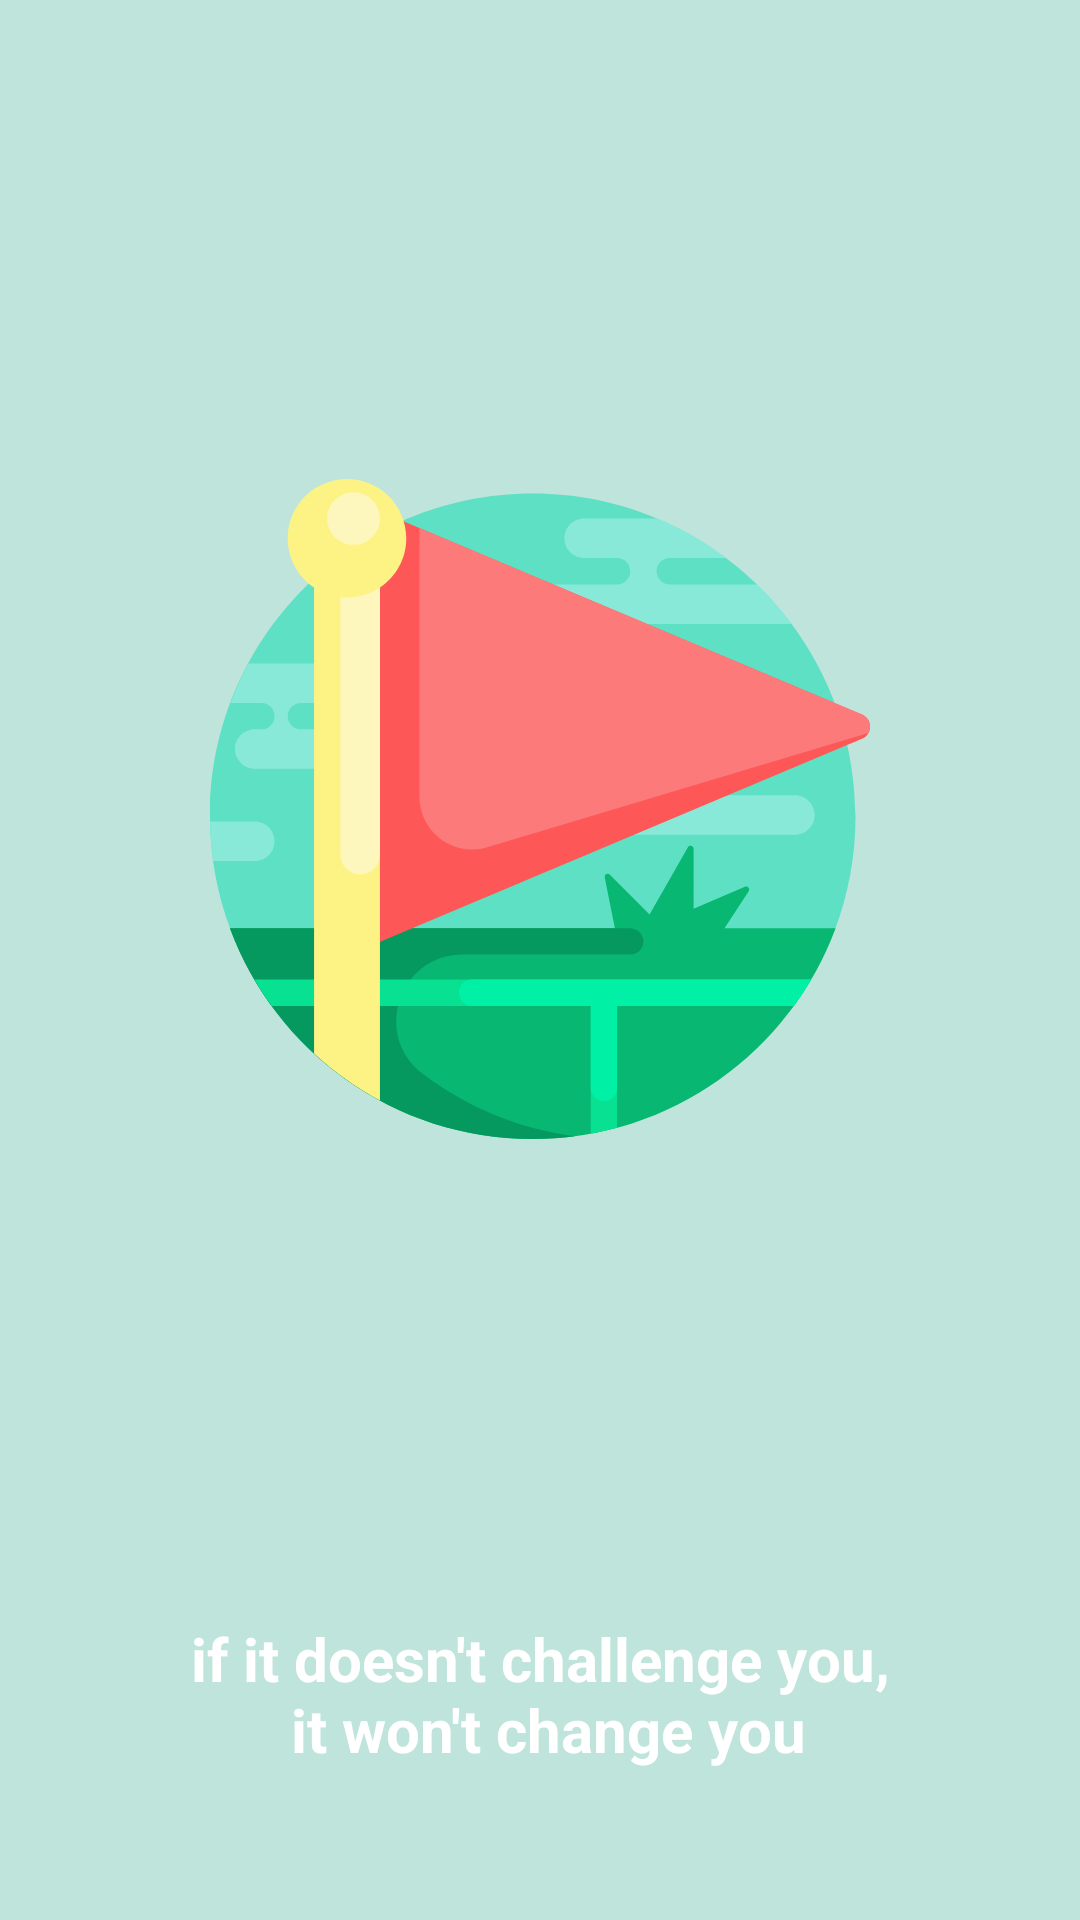

Here is an Android app screen rendered from its layout file. Give the layout XML and the strings, colors and styles it references.
<!-- AndroidManifest.xml: activity theme AppTheme3 -->
<!-- res/layout/activity_splash_screen.xml -->
<?xml version="1.0" encoding="utf-8"?>
<LinearLayout
    xmlns:android="http://schemas.android.com/apk/res/android"
    xmlns:app="http://schemas.android.com/apk/res-auto"
    xmlns:tools="http://schemas.android.com/tools"
    android:layout_width="match_parent"
    android:layout_height="match_parent"
    android:background="@drawable/splash"
    android:orientation="vertical"
    >

    <RelativeLayout
        android:layout_width="match_parent"
        android:layout_height="0dp"
        android:layout_weight="1"
        >

        <ImageView
            android:layout_width="match_parent"
            android:layout_height="match_parent"
            android:src="@drawable/ic_flag"
            android:padding="70dp"
            />

    </RelativeLayout>

    <TextView
        android:layout_width="match_parent"
        android:layout_height="wrap_content"
        android:text="@string/slogan"
        android:textColor="@android:color/white"
        android:textSize="20sp"
        android:textStyle="bold"
        android:gravity="center"
        android:layout_marginBottom="50dp"
        />

</LinearLayout>
<!-- resources referenced by this layout -->
<resources>
  <!-- drawable ic_flag: vector/xml drawable (drawable, 4314 chars, omitted) -->
  <!-- drawable splash (drawable) -->
  <?xml version="1.0" encoding="utf-8"?>
  <selector xmlns:android="http://schemas.android.com/apk/res/android">
  
      <item>
          <shape android:shape="rectangle">
              <gradient android:startColor="#BFE4DB" android:endColor="#BFE4DB" android:angle="270"/>
          </shape>
      </item>
  
  </selector>
  <string name="slogan">if it doesn\'t challenge you,\n it won\'t change you</string>
  <style name="AppTheme3" parent="Theme.AppCompat.Light.NoActionBar">
          
          <item name="colorPrimary">@color/colorPrimary</item>
          <item name="colorPrimaryDark">@android:color/white</item>
          <item name="colorAccent">@color/colorAccent</item>
          <item name="android:statusBarColor" tools:targetApi="lollipop">@android:color/transparent</item>
      </style>
  <color name="colorPrimary">#5DE0C3</color>
  <color name="colorAccent">#5DE0C3</color>
</resources>
